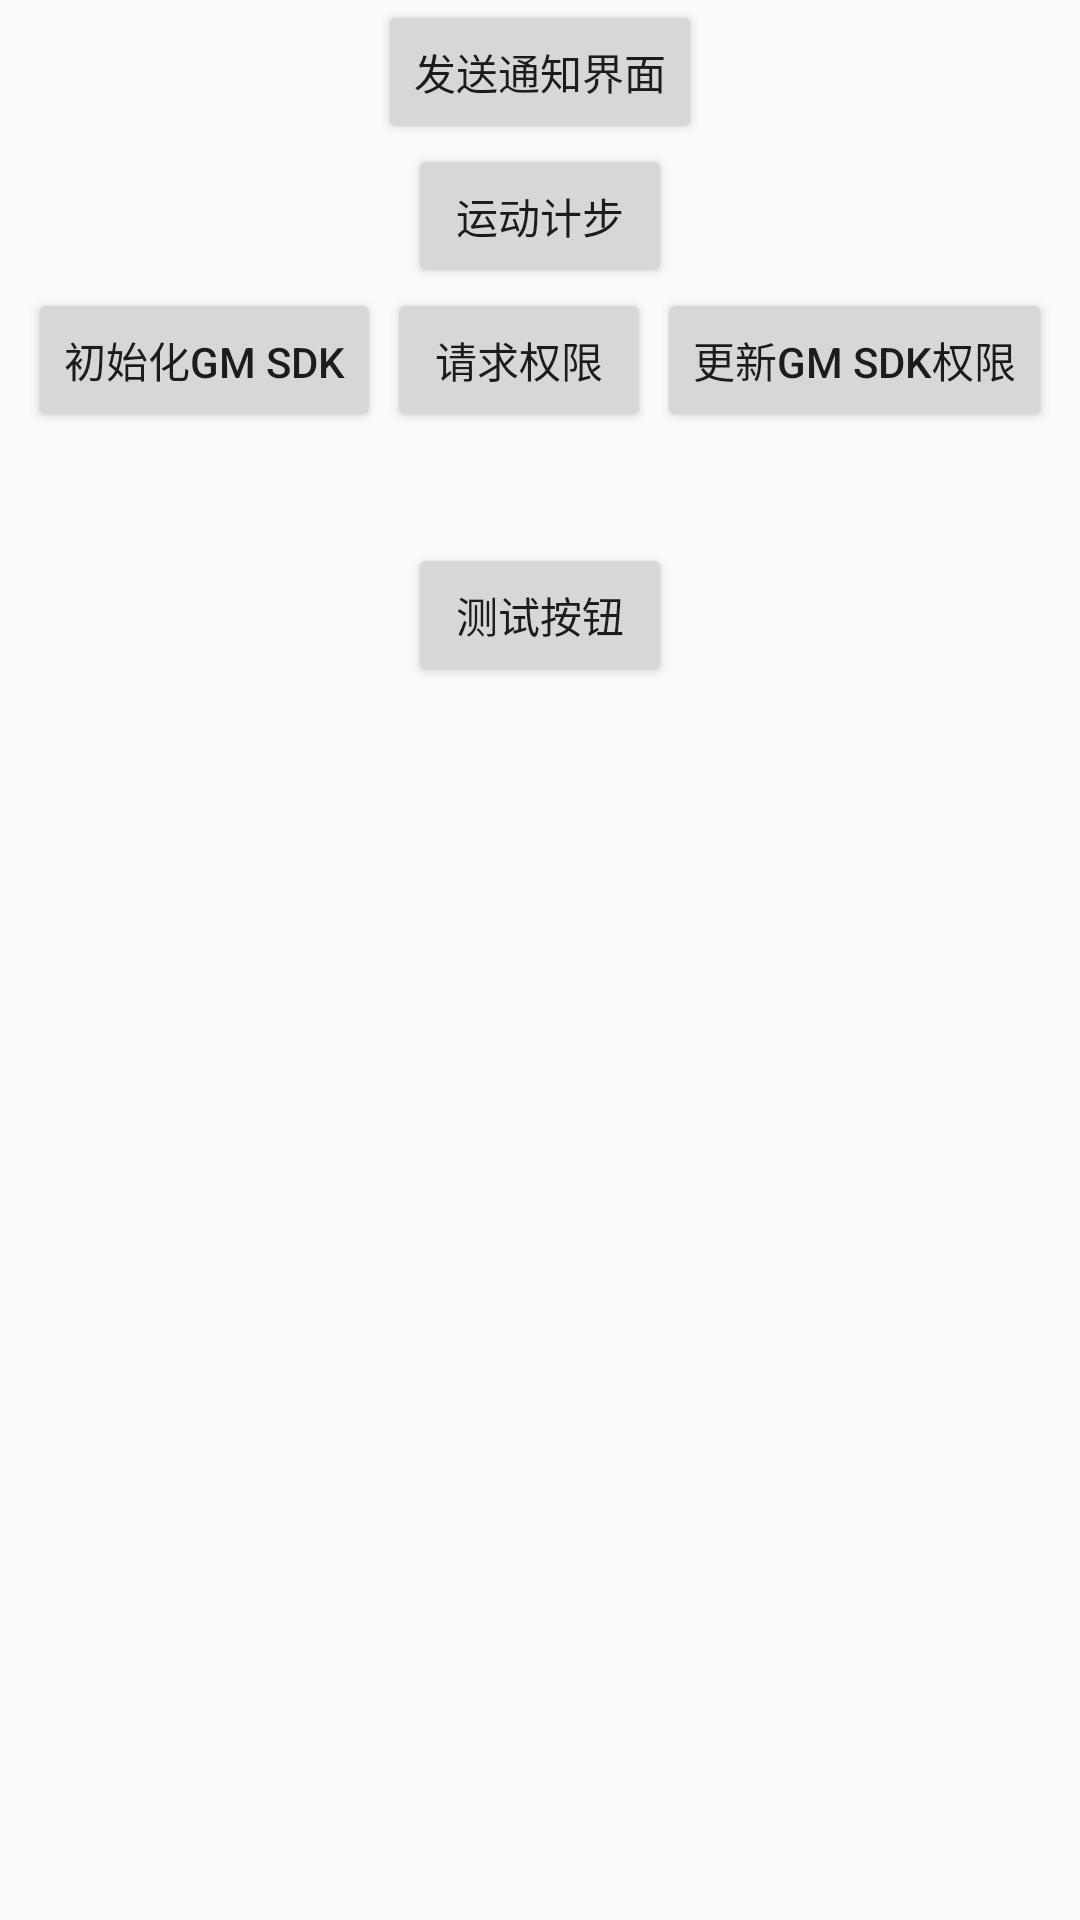

Android layout source for this screen:
<!-- AndroidManifest.xml: application theme Theme.MyDemo -->
<!-- res/layout/activity_main.xml -->
<?xml version="1.0" encoding="utf-8"?>
<androidx.constraintlayout.widget.ConstraintLayout xmlns:android="http://schemas.android.com/apk/res/android"
    xmlns:app="http://schemas.android.com/apk/res-auto"
    xmlns:tools="http://schemas.android.com/tools"
    android:layout_width="match_parent"
    android:layout_height="match_parent"
    tools:context=".ui.home.MainActivity">


    <androidx.core.widget.NestedScrollView
        android:layout_width="match_parent"
        android:layout_height="match_parent">

        <LinearLayout

            android:layout_width="match_parent"
            android:layout_height="wrap_content"
            android:gravity="center"
            android:orientation="vertical"
            app:layout_constraintBottom_toBottomOf="parent"
            app:layout_constraintTop_toTopOf="parent">

            <Button
                android:id="@+id/btn_send_notify"
                android:layout_width="wrap_content"
                android:layout_height="wrap_content"
                android:text="发送通知界面" />


            <Button
                android:id="@+id/btn_step_page"
                android:layout_width="wrap_content"
                android:layout_height="wrap_content"
                android:text="运动计步" />


            <LinearLayout
                android:layout_width="wrap_content"
                android:layout_height="wrap_content"
                android:orientation="horizontal">

                <Button
                    android:id="@+id/btn_init_sdk"
                    android:layout_width="wrap_content"
                    android:layout_height="wrap_content"
                    android:layout_marginEnd="2dp"
                    android:text="初始化GM SDK" />

                <Button
                    android:id="@+id/rq_prem"
                    android:layout_width="wrap_content"

                    android:layout_height="wrap_content"
                    android:layout_marginEnd="2dp"
                    android:text="请求权限" />

                <Button
                    android:id="@+id/btn_update"
                    android:layout_width="wrap_content"
                    android:layout_height="wrap_content"
                    android:text="更新GM SDK权限" />


            </LinearLayout>


            <TextView
                android:id="@+id/tv_text_test"
                android:layout_width="wrap_content"
                android:layout_height="wrap_content"
                android:layout_marginTop="10dp"
                android:textColor="@color/color_333333"
                android:textSize="20sp" />

            <Button
                android:id="@+id/btn_test"
                android:layout_width="wrap_content"
                android:layout_height="wrap_content"
                android:text="测试按钮" />


        </LinearLayout>


    </androidx.core.widget.NestedScrollView>


</androidx.constraintlayout.widget.ConstraintLayout>
<!-- resources referenced by this layout -->
<resources>
  <color name="color_333333">#333333</color>
  <style name="Theme.MyDemo" parent="Theme.AppCompat.Light.NoActionBar">
          
          <item name="colorPrimary">@color/purple_500</item>
          <item name="colorPrimaryVariant">@color/purple_700</item>
          <item name="colorOnPrimary">@color/white</item>
          
          <item name="colorSecondary">@color/teal_200</item>
          <item name="colorSecondaryVariant">@color/teal_700</item>
          <item name="colorOnSecondary">@color/black</item>
          
          <item name="android:statusBarColor" tools:targetApi="l">?attr/colorPrimaryVariant</item>
          
      </style>
  <color name="purple_500">#FF6200EE</color>
  <color name="purple_700">#FF3700B3</color>
  <color name="white">#FFFFFFFF</color>
  <color name="teal_200">#FF03DAC5</color>
  <color name="teal_700">#FF018786</color>
  <color name="black">#FF000000</color>
</resources>
